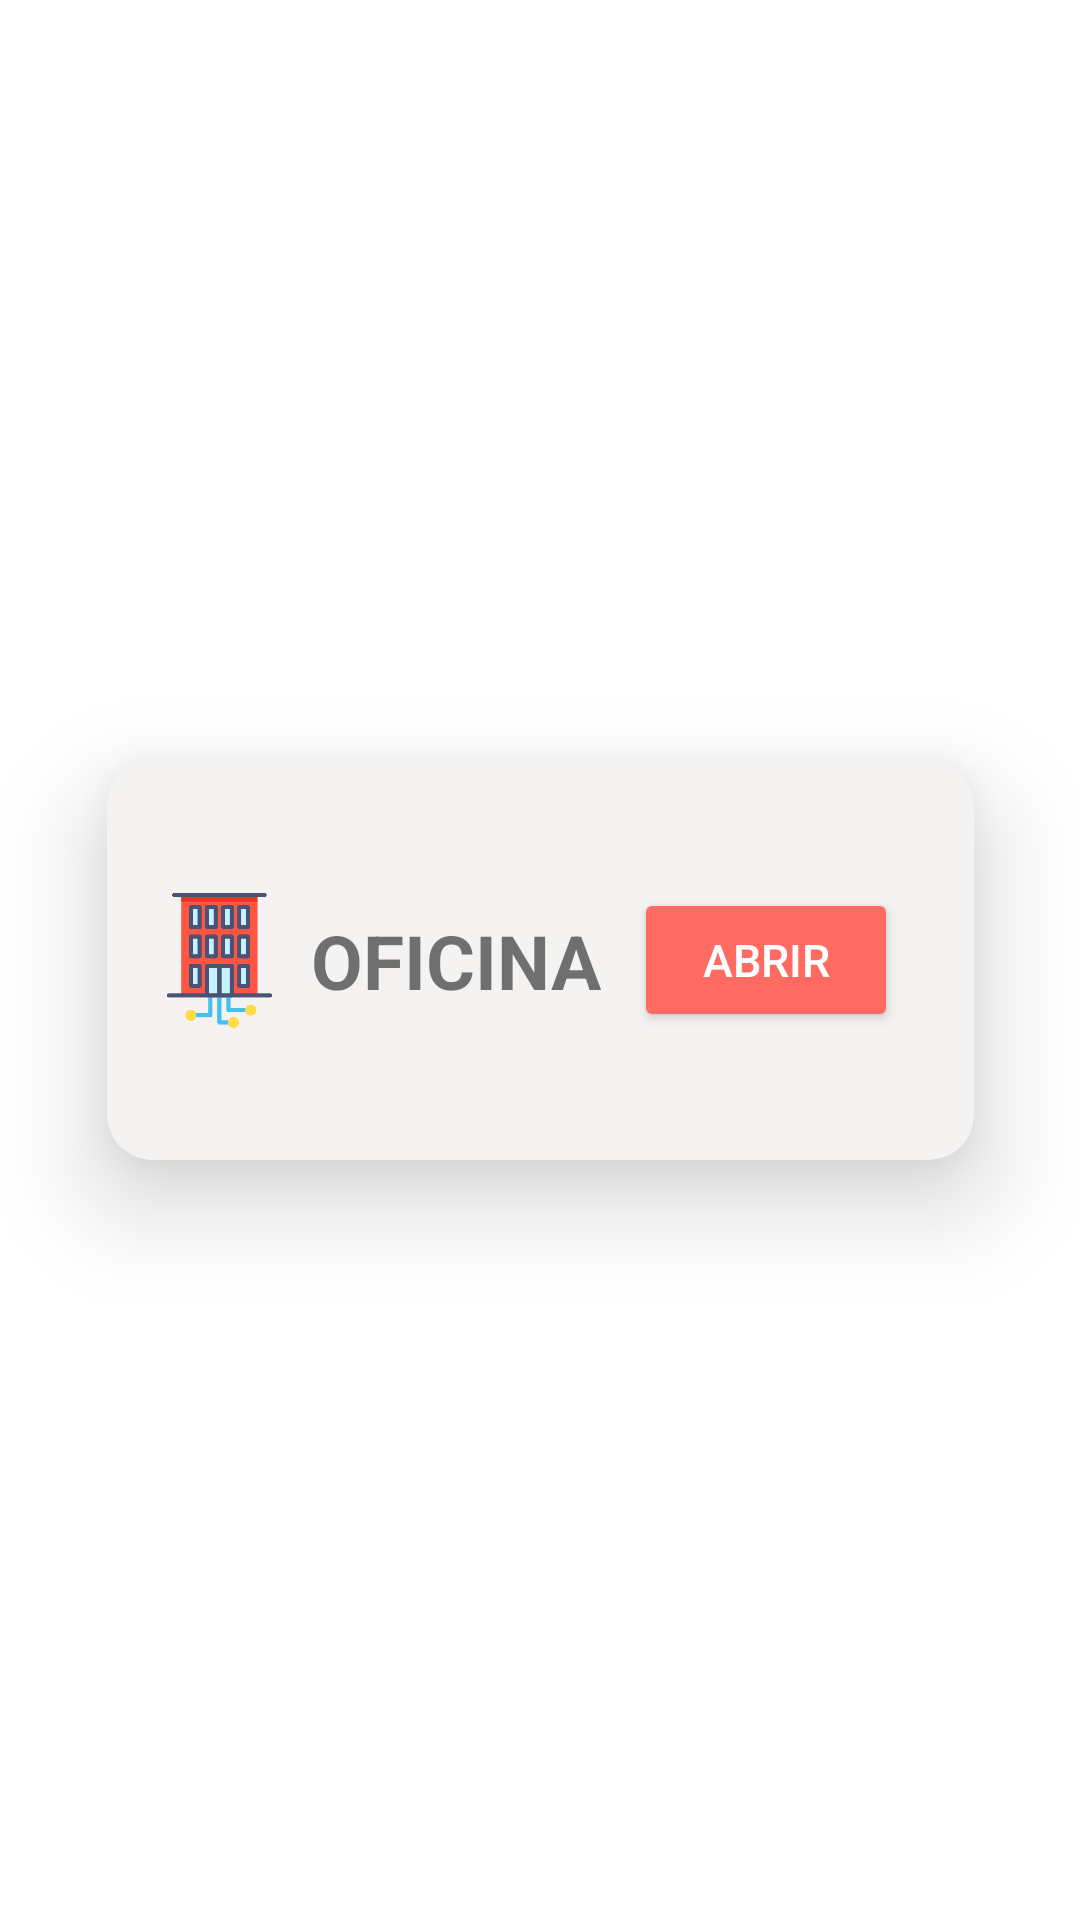

Write the Android layout XML for this screen, with the resource values it uses.
<!-- AndroidManifest.xml: application theme Theme.SmartDoorApp -->
<!-- res/layout/item.xml -->
<?xml version="1.0" encoding="utf-8"?>
<androidx.constraintlayout.widget.ConstraintLayout xmlns:android="http://schemas.android.com/apk/res/android"
    xmlns:app="http://schemas.android.com/apk/res-auto"
    android:layout_width="wrap_content"
    android:layout_gravity="center_horizontal"
    android:layout_height="wrap_content">


    <androidx.cardview.widget.CardView
        android:id="@+id/c1"
        style="@style/Card"
        android:layout_width="289dp"
        android:layout_height="133dp"
        android:background="@drawable/round_box"
        android:backgroundTint="#F5F2F2"
        app:layout_constraintBottom_toBottomOf="parent"
        app:layout_constraintEnd_toEndOf="parent"
        app:layout_constraintStart_toStartOf="parent"
        app:layout_constraintTop_toTopOf="parent">

        <GridLayout
            android:layout_width="290dp"
            android:layout_height="match_parent">

            <ImageView
                android:layout_width="45dp"
                android:layout_height="match_parent"
                android:layout_row="0"
                android:layout_column="0"
                android:layout_marginLeft="15dp"
                android:src="@drawable/edifice"></ImageView>

            <TextView
                android:layout_height="wrap_content"
                android:layout_row="0"
                android:layout_column="1"
                android:layout_gravity="center"
                android:layout_marginLeft="8dp"
                android:text="OFICINA"
                android:textSize="25sp"
                android:textStyle="bold"></TextView>

            <Button
                android:id="@+id/bt_open_i"
                android:layout_width="wrap_content"
                android:layout_height="wrap_content"
                android:layout_gravity="center"
                android:layout_marginRight="15dp"
                android:backgroundTint="#FF6B61"
                android:text="Abrir"
                android:textSize="15sp"
                android:textColor="@color/white"
                app:layout_constraintBottom_toBottomOf="parent"
                app:layout_constraintEnd_toEndOf="parent"
                app:layout_constraintHorizontal_bias="0.551"
                app:layout_constraintStart_toStartOf="parent" />
        </GridLayout>
    </androidx.cardview.widget.CardView>
</androidx.constraintlayout.widget.ConstraintLayout>
<!-- resources referenced by this layout -->
<resources>
  <!-- drawable edifice: png bitmap (drawable-v24, 10850 bytes) -->
  <!-- drawable round_box (drawable-v24) -->
  <?xml version="1.0" encoding="utf-8"?>
  <shape xmlns:android="http://schemas.android.com/apk/res/android">
      <solid android:color="#f6f6f6"/>
      <corners android:radius="50dp" />
  </shape>
  <style name="Card" parent="Widget.Material3.CardView.Elevated">
          <item name="android:layout_width">match_parent</item>
          <item name="android:layout_height">wrap_content</item>
          <item name="android:layout_gravity">center</item>
          <item name="cardCornerRadius">15dp</item>
          <item name="cardElevation">20dp</item>
          <item name="android:layout_marginHorizontal">30dp</item>
          <item name="android:scrollbarAlwaysDrawHorizontalTrack">true</item>
      </style>
  <style name="Theme.SmartDoorApp" parent="Theme.MaterialComponents.DayNight.DarkActionBar">
          
          <item name="colorPrimary">@color/purple_500</item>
          <item name="colorPrimaryVariant">@color/purple_700</item>
          <item name="colorOnPrimary">@color/white</item>
          
          <item name="colorSecondary">@color/teal_200</item>
          <item name="colorSecondaryVariant">@color/teal_700</item>
          <item name="colorOnSecondary">@color/black</item>
          
          <item name="android:statusBarColor" tools:targetApi="l">?attr/colorPrimaryVariant</item>
          
      </style>
  <!-- not gathered from this repository: default colours our renderer supplied (Android Studio template values) -->
  <color name="purple_500">#FF6200EE</color>
  <color name="purple_700">#FF3700B3</color>
  <color name="teal_200">#FF03DAC5</color>
  <color name="teal_700">#FF018786</color>
  <color name="black">#FF000000</color>
  <color name="white">#FFFFFFFF</color>
</resources>
